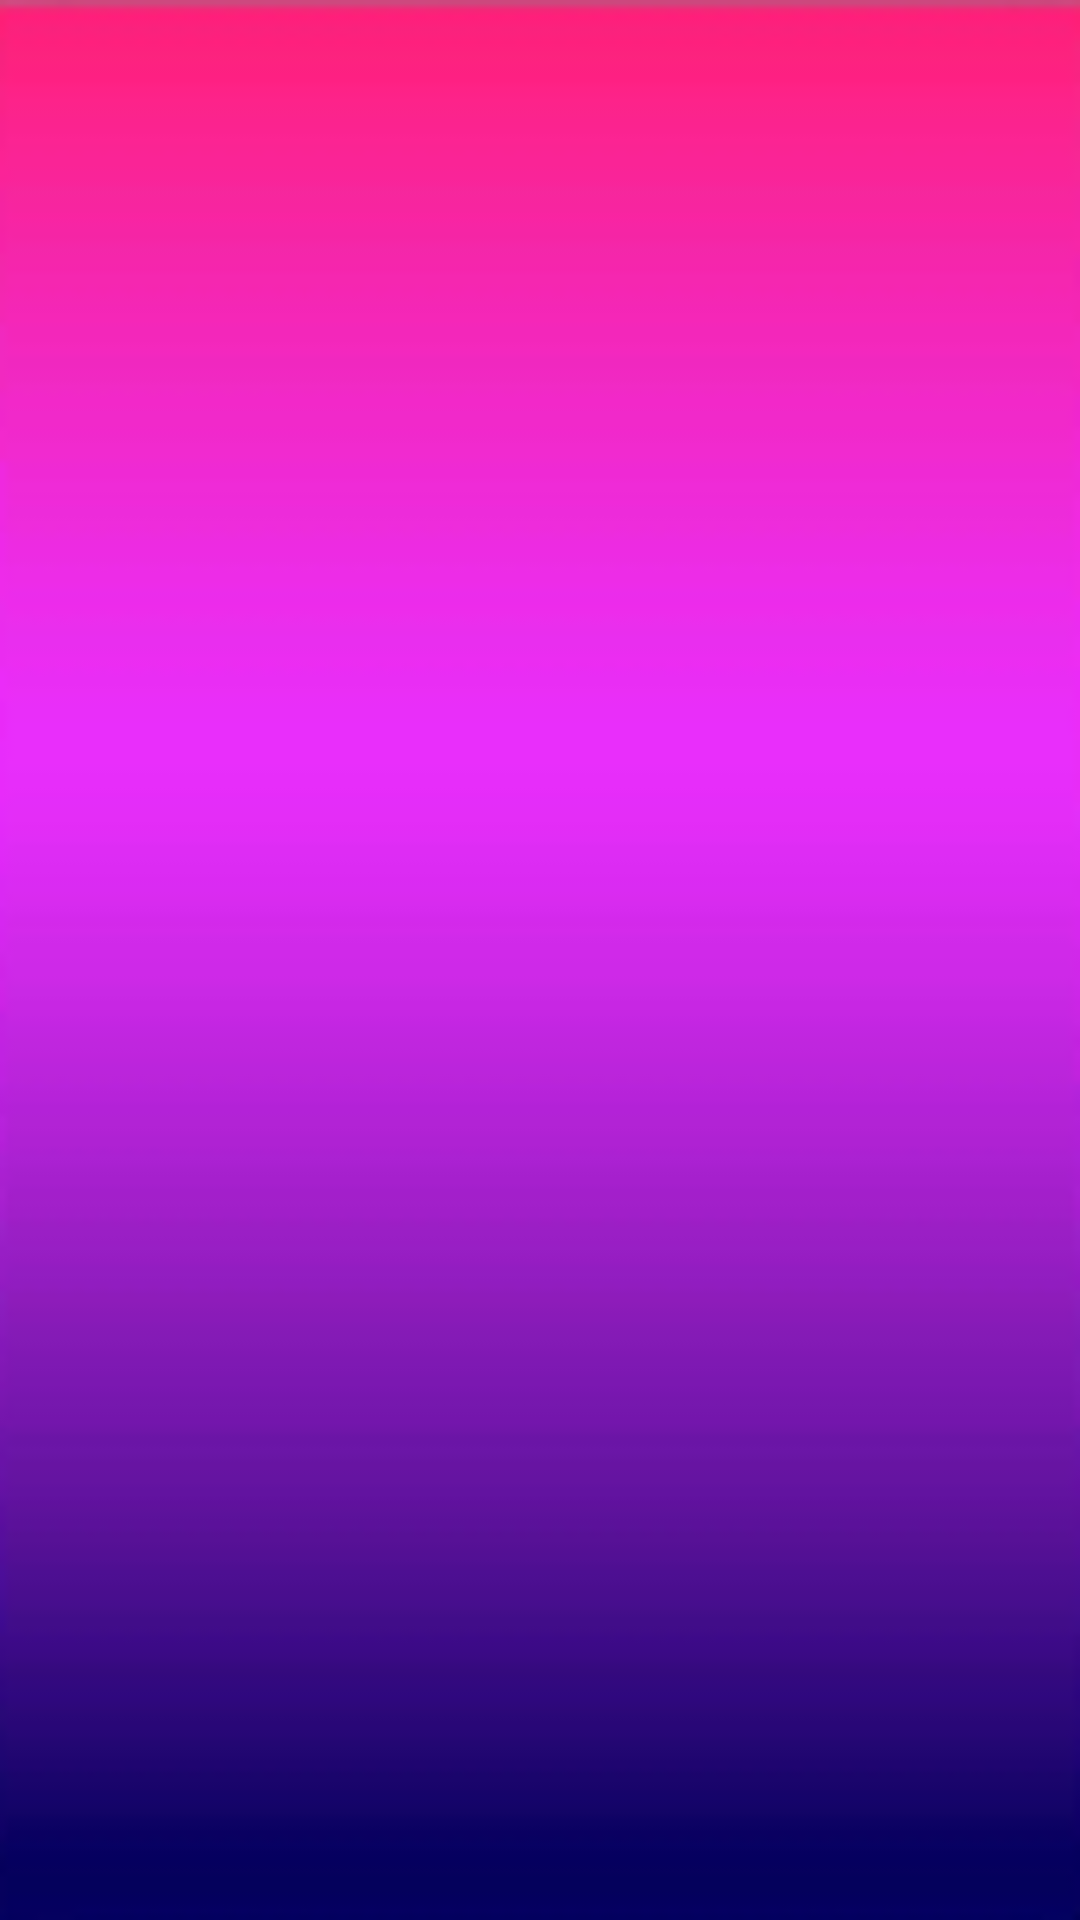

This screen was rendered from an Android layout file. Write that file and the resources it references.
<!-- AndroidManifest.xml: application theme Theme.MySangeet -->
<!-- res/layout/activity_main.xml -->
<?xml version="1.0" encoding="utf-8"?>
<androidx.constraintlayout.widget.ConstraintLayout xmlns:android="http://schemas.android.com/apk/res/android"
    xmlns:app="http://schemas.android.com/apk/res-auto"
    xmlns:tools="http://schemas.android.com/tools"
    android:layout_width="match_parent"
    android:layout_height="match_parent"
    android:background="@drawable/back"
    tools:context=".MainActivity">
    <ListView
        android:id="@+id/listView"
        android:layout_width="0dp"
        android:layout_height="0dp"
        app:layout_constraintBottom_toBottomOf="parent"
        app:layout_constraintEnd_toEndOf="parent"
        app:layout_constraintStart_toStartOf="parent"
        app:layout_constraintTop_toTopOf="parent" />
</androidx.constraintlayout.widget.ConstraintLayout>
<!-- resources referenced by this layout -->
<resources>
  <!-- drawable back: png bitmap (drawable-v24, 4857 bytes) -->
  <style name="Theme.MySangeet" parent="Theme.MaterialComponents.DayNight.NoActionBar">
          
          <item name="colorPrimary">@color/purple_500</item>
          <item name="colorPrimaryVariant">@color/purple_700</item>
          <item name="colorOnPrimary">@color/white</item>
          
          <item name="colorSecondary">@color/teal_200</item>
          <item name="colorSecondaryVariant">@color/teal_700</item>
          <item name="colorOnSecondary">@color/black</item>
          
          <item name="android:statusBarColor" tools:targetApi="l">?attr/colorPrimaryVariant</item>
          
      </style>
  <!-- not gathered from this repository: default colours our renderer supplied (Android Studio template values) -->
  <color name="purple_500">#FF6200EE</color>
  <color name="purple_700">#FF3700B3</color>
  <color name="teal_200">#FF03DAC5</color>
  <color name="teal_700">#FF018786</color>
  <color name="black">#FF000000</color>
  <color name="white">#FFFFFFFF</color>
</resources>
